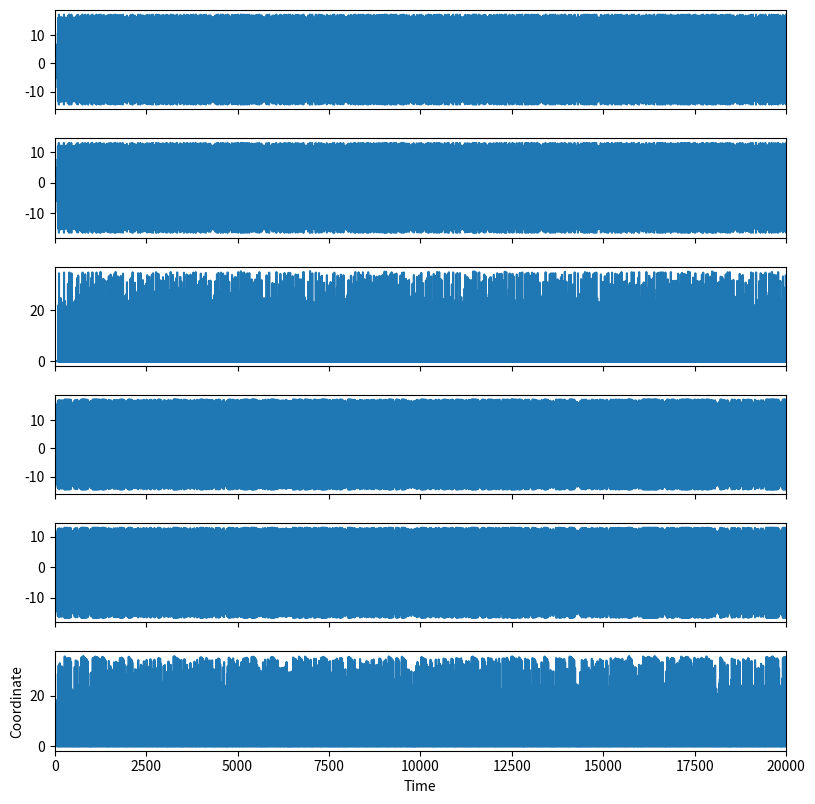

Reproduce this figure in Python.
import numpy as np
import matplotlib.pyplot as plt
from scipy.integrate import odeint, solve_ivp


def right_side(y, t, params = [0,0,0,0,0,0,0,0]):
    x1, x2, x3, y1, y2, y3 = y      # unpack current values of y
    a1, a2, b1, b2, c1, c2, omega1, omega2, epsilon = params  # unpack parameters
    derivs = [-omega1 * x2 - x3, omega1 * x1 + a1 * x2, b1 + x3 * (x1 - c1), - omega2 * y2 - y3 + epsilon * (x1 - y1), omega2 * y1 + a2 * y2, b2 + y3 * (y1 - c2)]

    return derivs

def right_side_ivp(t, y, params):
    x1, x2, x3, y1, y2, y3 = y      # unpack current values of y
    a1, a2, b1, b2, c1, c2, omega1, omega2, epsilon = params  # unpack parameters
    derivs = [-omega1 * x2 - x3, omega1 * x1 + a1 * x2, b1 + x3 * (x1 - c1), - omega2 * y2 - y3 + epsilon * (x1 - y1), omega2 * y1 + a2 * y2, b2 + y3 * (y1 - c2)]

    return derivs

def roessler_oscillator(**kwargs):
    # Parameters
    if "a1" in kwargs:
        a1 = kwargs["a1"]
    else:
        a1 = 0.15

    if "a2" in kwargs:
        a2 = kwargs["a2"]
    else:
        a2 = 0.15

    if "b1" in kwargs:
        b1 = kwargs["b1"]
    else:
        b1 = 0.2

    if "b2" in kwargs:
        b2 = kwargs["b2"]
    else:
        b2 = 0.2

    if "c1" in kwargs:
        c1 = kwargs["c1"]
    else:
        c1 = 10.0

    if "c2" in kwargs:
        c2 = kwargs["c2"]
    else:
        c2 = 10.0

    if "omega1" in kwargs:
        omega1 = kwargs["omega1"]
    else:
        omega1 = 1.015

    if "omega2" in kwargs:
        omega2 = kwargs["omega2"]
    else:
        omega2 = 0.985

    if "epsilon" in kwargs:
        epsilon = kwargs["epsilon"]
    else:
        epsilon = 0.001

    # Initial values
    if "x1" in kwargs:
        x1 = kwargs["x1"]
    else:
        x1 = 0.0

    if "x2" in kwargs:
        x2 = kwargs["x2"]
    else:
        x2 = 0.0

    if "x3" in kwargs:
        x3 = kwargs["x3"]
    else:
        x3 = 0.0

    if "y1" in kwargs:
        y1 = kwargs["y1"]
    else:
        y1 = 0.0

    if "y2" in kwargs:
        y2 = kwargs["y2"]
    else:
        y2 = 0.0

    if "y3" in kwargs:
        y3 = kwargs["y3"]
    else:
        y3 = 1.0

    if "method" in kwargs:
        method = kwargs["method"]
    else:
        method = "LSODA"

    # Bundle parameters for ODE solver
    params = [a1, a2, b1, b2, c1, c2, omega1, omega2, epsilon]

    # Bundle initial conditions for ODE solver
    y0 = [x1, x2, x3, y1, y2, y3]

    # Make time array for solution
    if "tStart" in kwargs:
        tStart = kwargs["tStart"]
    else:
        tStart = 0.0

    if "tStop" in kwargs:
        tStop = kwargs["tStop"]
    else:
        tStop = 20000.

    if "tInc" in kwargs:
        tInc = kwargs["tInc"]
    else:
        tInc = 0.001

    timepoints = np.arange(tStart, tStop, tInc)

    # Call the ODE solver
    # old version
    #psoln = odeint(right_side, y0, t, args=(params,))

    return solve_ivp(lambda t, y: right_side_ivp(t, y, params), [tStart, tStop], y0, method=method)


def visualization(sol, **kwargs):
    if hasattr(kwargs, "tStart"):
        tStart = kwargs["tStart"]
    else:
        tStart = 0.0

    if hasattr(kwargs, "tStop"):
        tStop = kwargs["tStop"]
    else:
        tStop = 20000.

    fig, axes = plt.subplots(6, 1, sharex=True, sharey=False, figsize=(8, 8))
    plt.tight_layout()
    plt.xlim(tStart, tStop)

    for num, ax in enumerate(axes):
        ax.plot(sol.t, sol.y[num, :])

    plt.xlabel("Time")
    plt.ylabel("Coordinate")

    plt.show()


if __name__ == "__main__":
    sol = roessler_oscillator()

    print(sol)
    # print(sol.y)
    print(sol.y.shape)

    visualization(sol)
